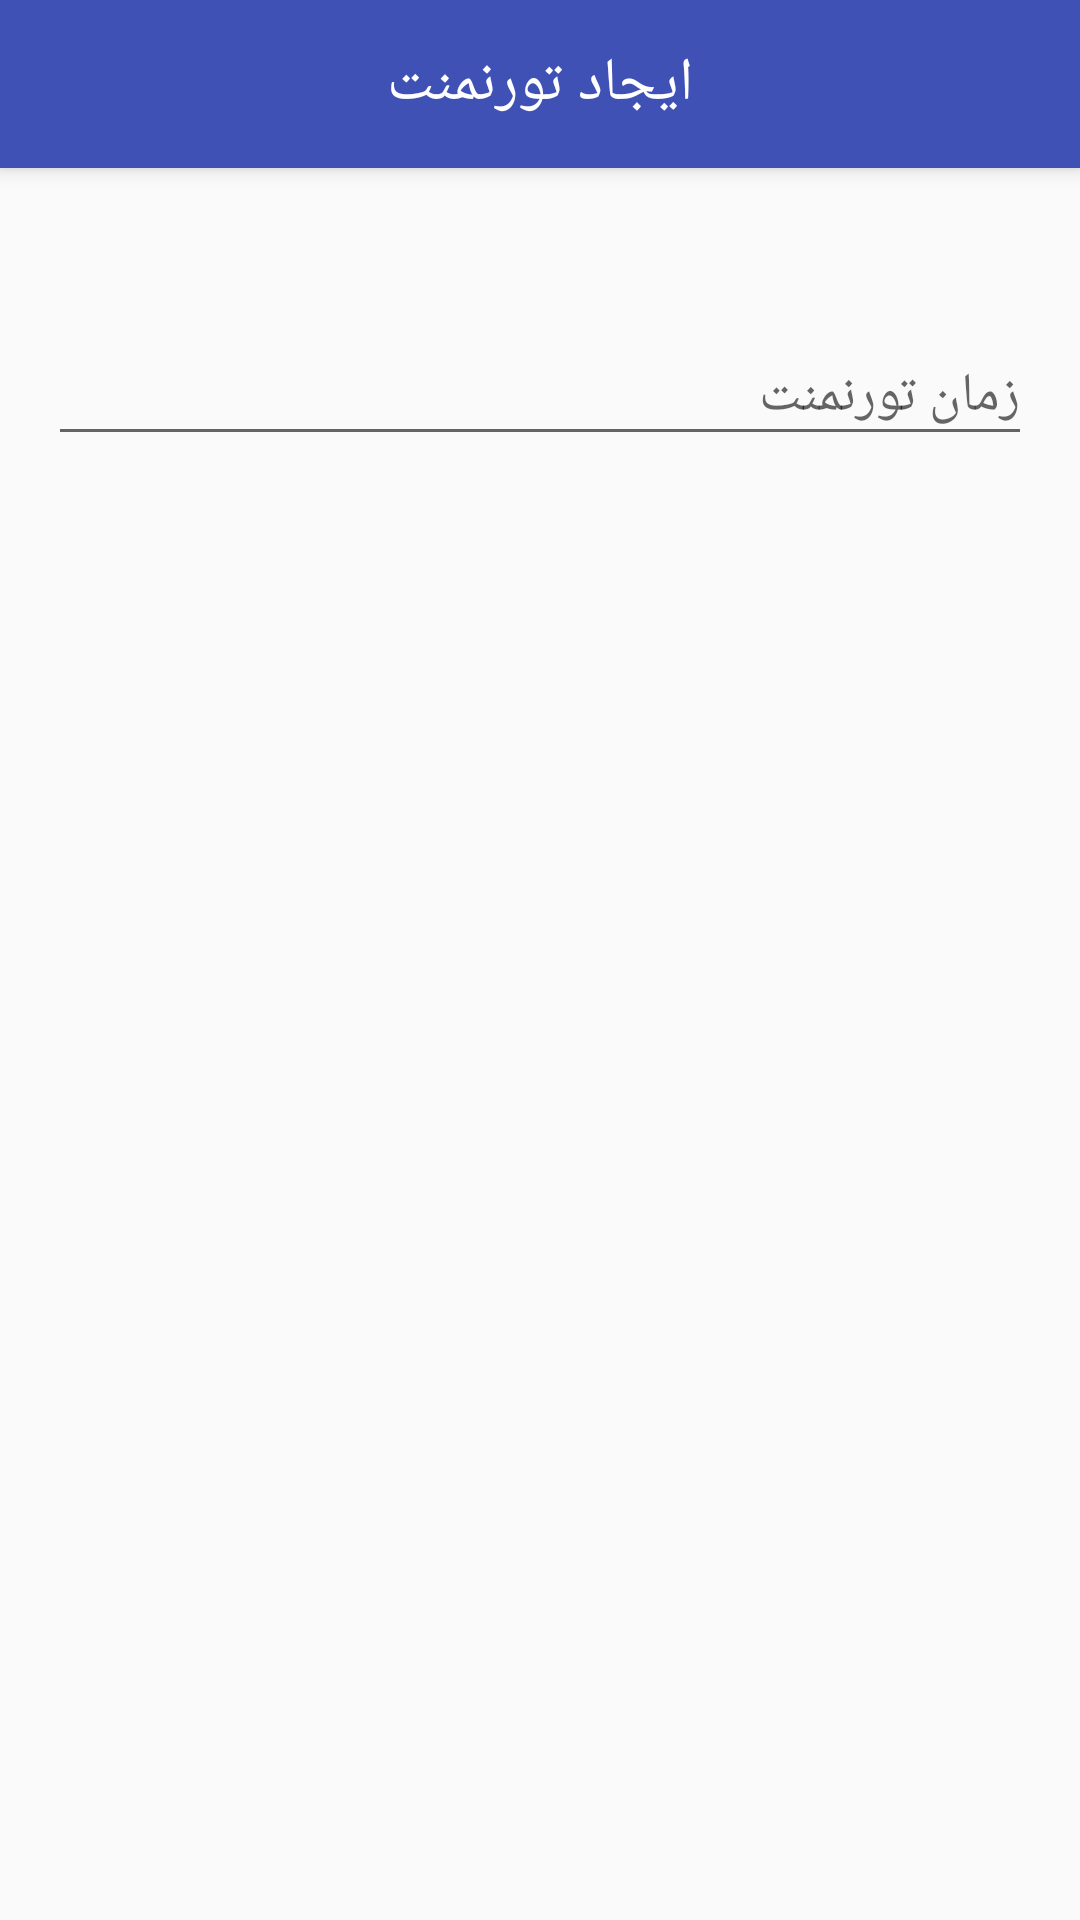

Reconstruct the res/layout file that produces this screen, plus the resources it refers to.
<!-- AndroidManifest.xml: application theme AppTheme -->
<!-- res/layout/activity_start_tournament.xml -->
<?xml version="1.0" encoding="utf-8"?>
<android.support.design.widget.CoordinatorLayout xmlns:android="http://schemas.android.com/apk/res/android"
    xmlns:app="http://schemas.android.com/apk/res-auto"
    xmlns:tools="http://schemas.android.com/tools"
    android:layout_width="match_parent"
    android:layout_height="match_parent"
    tools:context="kasper.android.cross_word_admin.activities.StartTournamentActivity">

    <android.support.design.widget.AppBarLayout
        android:layout_width="match_parent"
        android:layout_height="56dp"
        android:visibility="visible">

        <android.support.v7.widget.Toolbar
            android:layout_width="match_parent"
            android:layout_height="match_parent"
            app:contentInsetEnd="0dp"
            app:contentInsetStart="0dp">

            <RelativeLayout
                android:layout_width="match_parent"
                android:layout_height="match_parent">

                <TextView
                    android:layout_width="match_parent"
                    android:layout_height="match_parent"
                    style="@style/TextAppearance.AppCompat.Widget.ActionBar.Title"
                    android:text="ایجاد تورنمنت"
                    android:textColor="#fff"
                    android:gravity="center"/>

                <ImageButton
                    android:layout_width="56dp"
                    android:layout_height="56dp"
                    android:layout_alignParentRight="true"
                    android:background="@android:color/transparent"
                    android:src="@drawable/back"
                    android:tint="#fff"
                    android:rotation="180"
                    android:onClick="onBackBtnClicked"/>

                <ImageButton
                    android:layout_width="56dp"
                    android:layout_height="56dp"
                    android:background="@android:color/transparent"
                    android:src="@drawable/done"
                    android:tint="#fff"
                    android:onClick="onDoneBtnClicked"/>

            </RelativeLayout>

        </android.support.v7.widget.Toolbar>

    </android.support.design.widget.AppBarLayout>

    <android.support.design.widget.TextInputLayout
        android:layout_width="match_parent"
        android:layout_height="64dp"
        android:layout_marginTop="88dp"
        android:gravity="bottom"
        android:layout_marginLeft="16dp"
        android:layout_marginRight="16dp"
        app:hintAnimationEnabled="true"
        app:hintTextAppearance="@style/AppTheme.Hint">

        <android.support.design.widget.TextInputEditText
            android:id="@+id/activity_start_tournament_total_days_edit_text"
            android:layout_width="match_parent"
            android:layout_height="wrap_content"
            android:hint="زمان تورنمنت"
            android:inputType="number"
            android:textSize="18sp"/>

    </android.support.design.widget.TextInputLayout>

    <RelativeLayout
        android:id="@+id/activity_start_tournament_loading_layout"
        android:layout_width="match_parent"
        android:layout_height="match_parent"
        android:elevation="8dp"
        android:background="#66000000"
        android:visibility="gone">

        <android.support.v7.widget.CardView
            android:layout_width="320dp"
            android:layout_height="160dp"
            android:layout_centerInParent="true">

            <ProgressBar
                android:layout_width="56dp"
                android:layout_height="56dp"
                android:layout_gravity="center"
                android:indeterminate="true"/>

        </android.support.v7.widget.CardView>

    </RelativeLayout>

</android.support.design.widget.CoordinatorLayout>
<!-- resources referenced by this layout -->
<resources>
  <style name="AppTheme.Hint" parent="TextAppearance.Design.Hint">
          <item name="android:textSize">18sp</item>
      </style>
  <style name="AppTheme" parent="Theme.AppCompat.Light.NoActionBar">
          
          <item name="colorPrimary">@color/colorPrimary</item>
          <item name="colorPrimaryDark">@color/colorPrimaryDark</item>
          <item name="colorAccent">@color/colorAccent</item>
      </style>
  <color name="colorPrimary">#3F51B5</color>
  <color name="colorPrimaryDark">#303F9F</color>
  <color name="colorAccent">#FF4081</color>
</resources>
